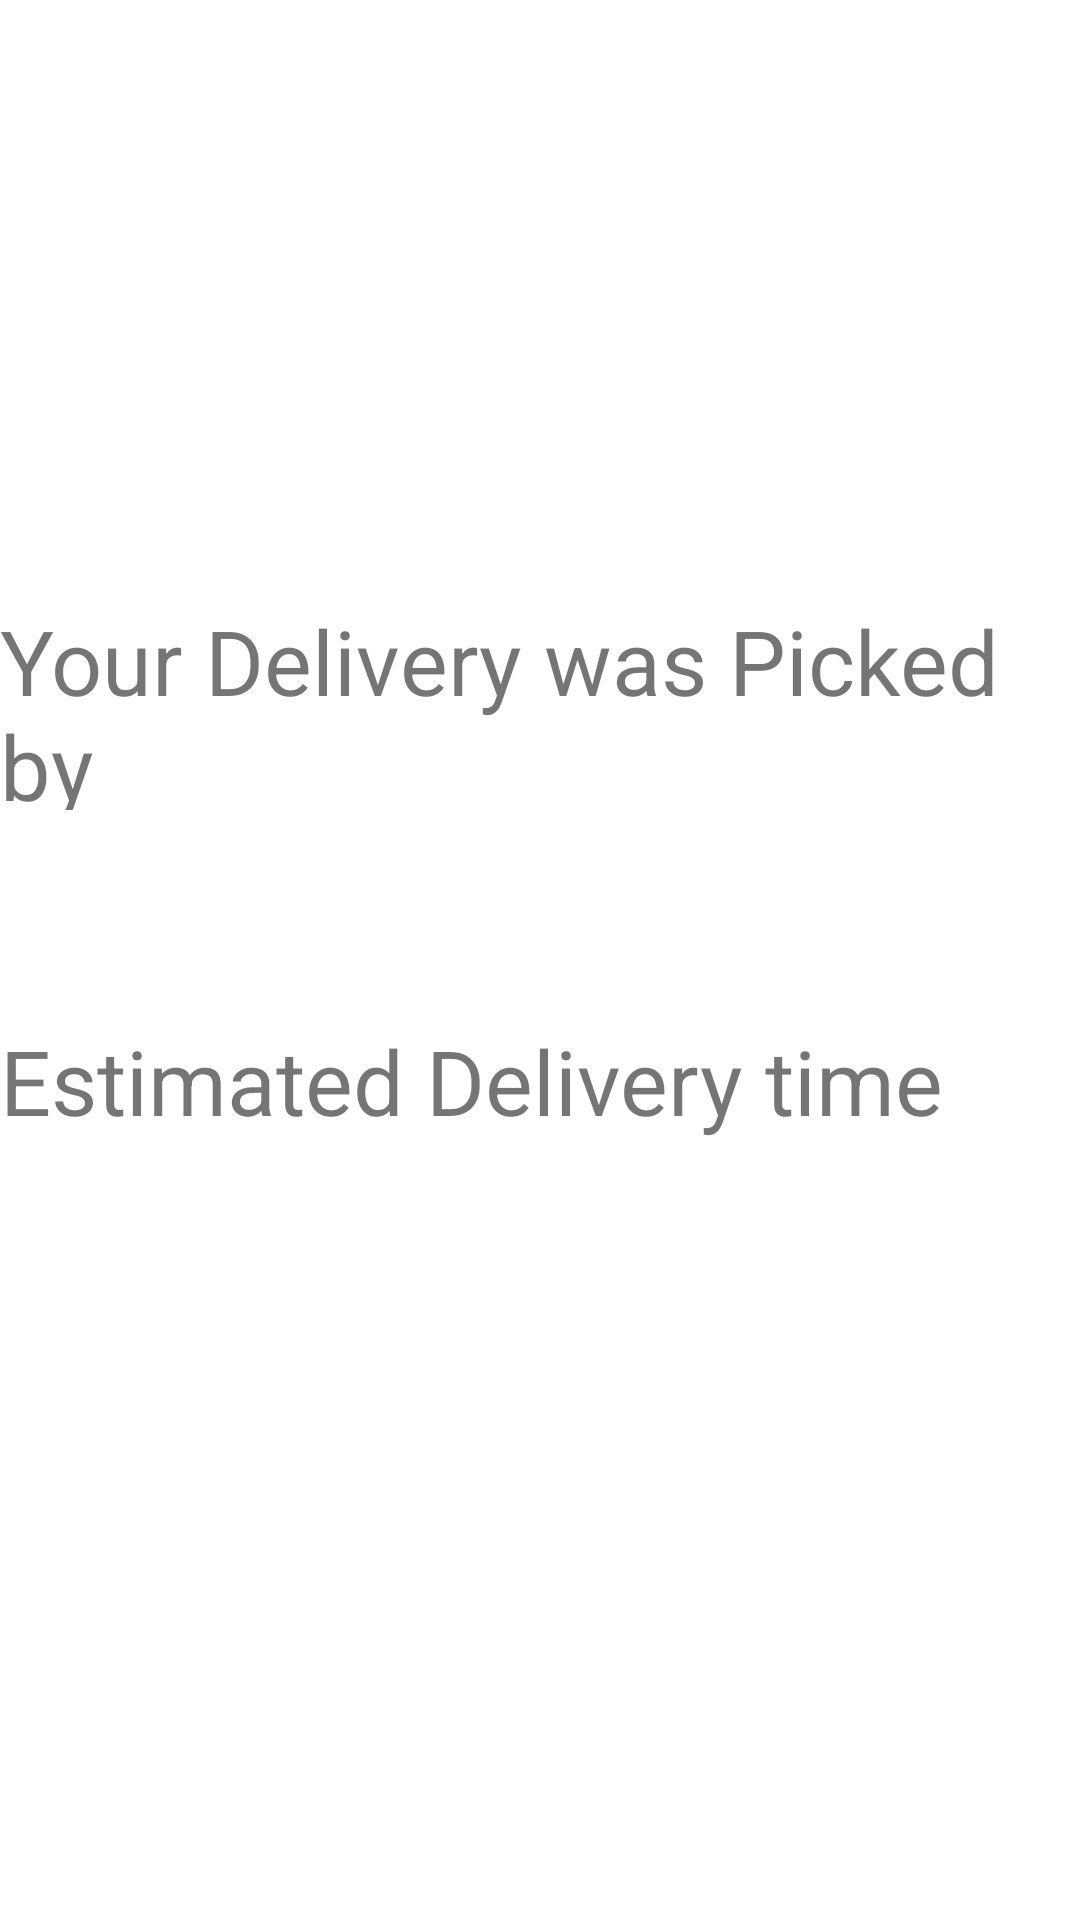

Write the Android layout XML for this screen, with the resource values it uses.
<!-- AndroidManifest.xml: application theme Theme.Mp2 -->
<!-- res/layout/activity_result_customer.xml -->
<?xml version="1.0" encoding="utf-8"?>
<RelativeLayout xmlns:android="http://schemas.android.com/apk/res/android"
    xmlns:app="http://schemas.android.com/apk/res-auto"
    xmlns:tools="http://schemas.android.com/tools"
    android:layout_width="match_parent"
    android:layout_height="match_parent"
    android:orientation="vertical"
    tools:context=".resultCustomer">

    <TextView
        android:layout_width="match_parent"
        android:layout_height="70sp"
        android:text="Your Delivery was Picked by "
        android:textSize="30sp"
        android:layout_marginTop="200sp"
        android:id="@+id/txtResultCtm"
        >

    </TextView>

    <TextView
        android:layout_width="match_parent"
        android:layout_height="70sp"
        android:layout_below="@+id/txtResultCtm"
        android:id="@+id/txtResultCtm1"
        >
    </TextView>
    <TextView
        android:layout_width="match_parent"
        android:layout_height="70sp"
        android:text="Estimated Delivery time"
        android:textSize="30sp"
        android:layout_below="@+id/txtResultCtm1"
        android:id="@+id/txtResultCtm3"
        >
    </TextView>
    <TextView
        android:layout_width="match_parent"
        android:layout_height="70sp"
        android:layout_below="@+id/txtResultCtm3"
        android:id="@+id/txtResultCtm4"
        >

    </TextView>
</RelativeLayout>
<!-- resources referenced by this layout -->
<resources>
  <style name="Theme.Mp2" parent="Theme.MaterialComponents.DayNight.DarkActionBar">
          
          <item name="colorPrimary">@color/purple_500</item>
          <item name="colorPrimaryVariant">@color/purple_700</item>
          <item name="colorOnPrimary">@color/white</item>
          
          <item name="colorSecondary">@color/teal_200</item>
          <item name="colorSecondaryVariant">@color/teal_700</item>
          <item name="colorOnSecondary">@color/black</item>
          
          <item name="android:statusBarColor" tools:targetApi="l">?attr/colorPrimaryVariant</item>
          
      </style>
  <!-- not gathered from this repository: default colours our renderer supplied (Android Studio template values) -->
  <color name="purple_500">#FF6200EE</color>
  <color name="purple_700">#FF3700B3</color>
  <color name="teal_200">#FF03DAC5</color>
  <color name="teal_700">#FF018786</color>
  <color name="black">#FF000000</color>
  <color name="white">#FFFFFFFF</color>
</resources>
